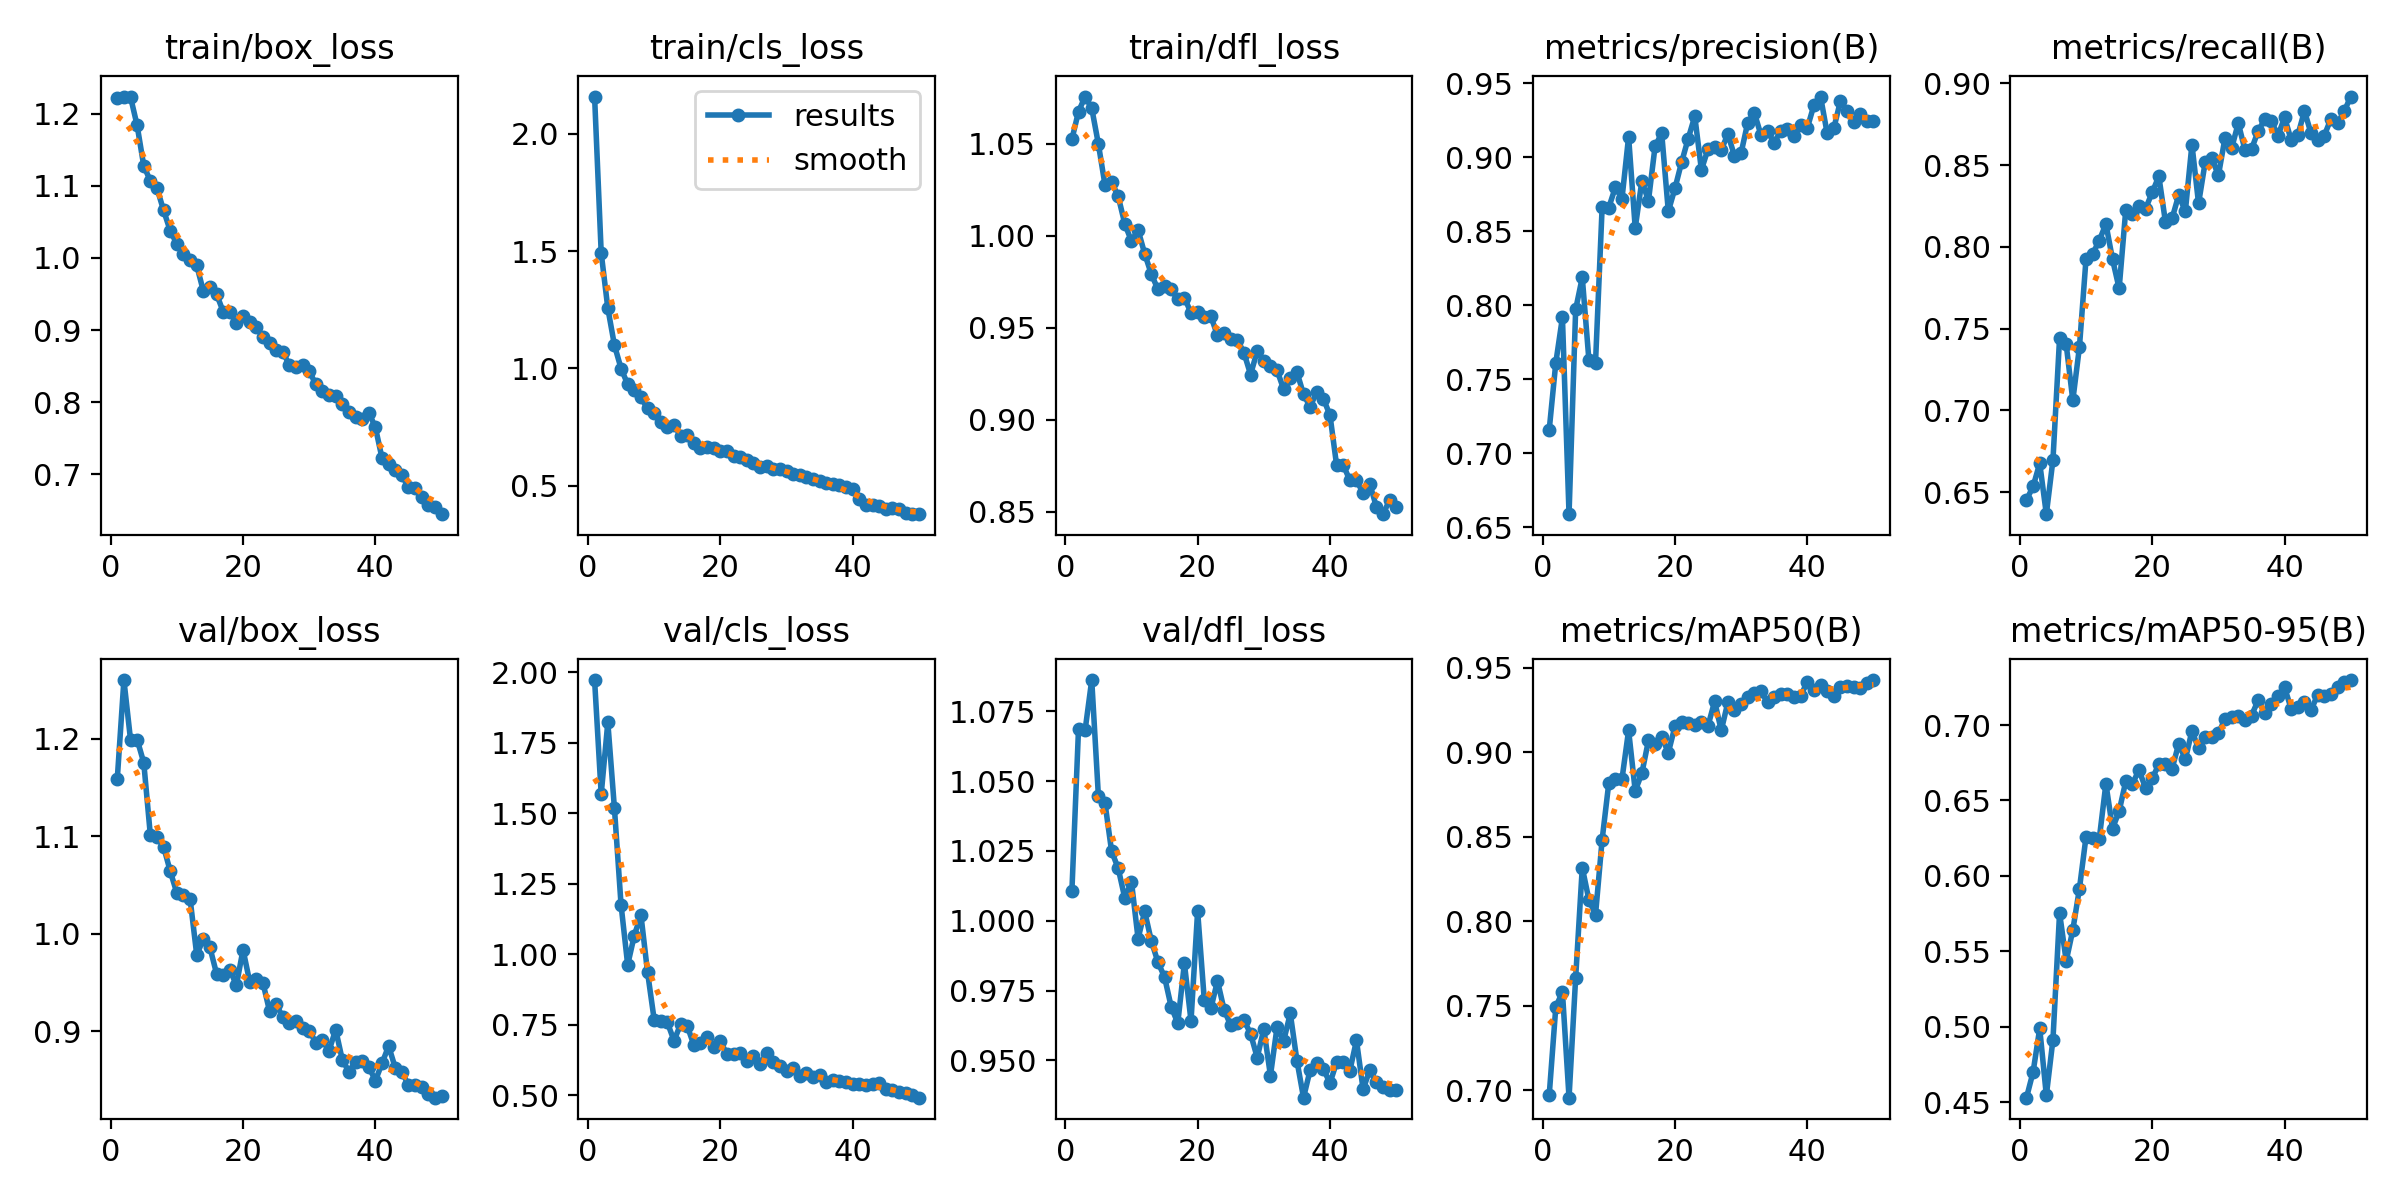

The file beside this chart, header and first rows:
epoch, time, train/box_loss, train/cls_loss, train/dfl_loss, metrics/precision(B), metrics/recall(B), metrics/mAP50(B), metrics/mAP50-95(B), val/box_loss, val/cls_loss, val/dfl_loss, lr/pg0, lr/pg1, lr/pg2
1, 11.72, 1.222, 2.159, 1.052, 0.7156, 0.6452, 0.6971, 0.4529, 1.159, 1.973, 1.011, 0.0005522, 0.0005522, 0.0005522
2, 22.04, 1.224, 1.492, 1.067, 0.7611, 0.6534, 0.7493, 0.4699, 1.26, 1.568, 1.069, 0.001086, 0.001086, 0.001086
3, 32.25, 1.223, 1.256, 1.076, 0.7918, 0.6676, 0.7583, 0.4988, 1.199, 1.823, 1.068, 0.001598, 0.001598, 0.001598
4, 42.09, 1.184, 1.099, 1.069, 0.6588, 0.6365, 0.6957, 0.4544, 1.199, 1.518, 1.086, 0.001568, 0.001568, 0.001568
5, 51.96, 1.128, 0.9996, 1.05, 0.7972, 0.6697, 0.7667, 0.4914, 1.176, 1.176, 1.045, 0.001535, 0.001535, 0.001535
6, 61.8, 1.107, 0.9326, 1.028, 0.8188, 0.7442, 0.8318, 0.5754, 1.101, 0.963, 1.042, 0.001502, 0.001502, 0.001502
7, 71.79, 1.097, 0.9061, 1.029, 0.7631, 0.7403, 0.8128, 0.5435, 1.099, 1.067, 1.025, 0.001469, 0.001469, 0.001469
8, 81.62, 1.066, 0.8761, 1.021, 0.7612, 0.7061, 0.8039, 0.5641, 1.089, 1.14, 1.019, 0.001436, 0.001436, 0.001436
9, 91.44, 1.038, 0.8294, 1.006, 0.8662, 0.7387, 0.8483, 0.5915, 1.064, 0.9373, 1.008, 0.001403, 0.001403, 0.001403
10, 101.3, 1.019, 0.8085, 0.9971, 0.866, 0.7928, 0.8816, 0.626, 1.042, 0.769, 1.014, 0.00137, 0.00137, 0.00137
11, 111.3, 1.006, 0.7709, 1.003, 0.8798, 0.7957, 0.8845, 0.625, 1.04, 0.7643, 0.9937, 0.001337, 0.001337, 0.001337
12, 121.2, 0.9971, 0.7482, 0.9902, 0.8721, 0.8038, 0.8842, 0.6247, 1.036, 0.7585, 1.003, 0.001304, 0.001304, 0.001304
13, 131, 0.9897, 0.7607, 0.9791, 0.9139, 0.814, 0.913, 0.6611, 0.9786, 0.694, 0.9928, 0.001271, 0.001271, 0.001271
14, 140.8, 0.9543, 0.7119, 0.9709, 0.8522, 0.7923, 0.8772, 0.6314, 0.9942, 0.7522, 0.9852, 0.001238, 0.001238, 0.001238
15, 150.8, 0.9599, 0.7172, 0.9725, 0.884, 0.7745, 0.8876, 0.6429, 0.9859, 0.7463, 0.9799, 0.001205, 0.001205, 0.001205
16, 160.7, 0.9498, 0.6827, 0.9708, 0.8708, 0.8225, 0.907, 0.6627, 0.9591, 0.6785, 0.9693, 0.001172, 0.001172, 0.001172
17, 170.6, 0.9256, 0.6621, 0.9654, 0.9075, 0.8199, 0.9051, 0.6609, 0.9574, 0.6853, 0.9634, 0.001139, 0.001139, 0.001139
18, 180.4, 0.9247, 0.6642, 0.9663, 0.9163, 0.8252, 0.9092, 0.6703, 0.9631, 0.7054, 0.9848, 0.001106, 0.001106, 0.001106
19, 190.4, 0.9103, 0.6598, 0.958, 0.8636, 0.8234, 0.8998, 0.658, 0.9473, 0.6717, 0.9642, 0.001073, 0.001073, 0.001073
20, 200.3, 0.9188, 0.6479, 0.9587, 0.879, 0.8333, 0.9153, 0.6646, 0.9838, 0.6922, 1.003, 0.00104, 0.00104, 0.00104
21, 210.1, 0.9107, 0.6469, 0.9558, 0.8966, 0.8431, 0.918, 0.674, 0.9509, 0.6461, 0.9718, 0.001007, 0.001007, 0.001007
22, 220, 0.904, 0.6279, 0.9562, 0.9126, 0.8151, 0.9176, 0.6739, 0.9536, 0.6457, 0.9686, 0.0009739, 0.0009739, 0.0009739
23, 230, 0.8908, 0.6228, 0.9457, 0.9278, 0.8174, 0.916, 0.6711, 0.95, 0.6518, 0.9785, 0.0009409, 0.0009409, 0.0009409
24, 239.9, 0.8825, 0.6111, 0.9472, 0.8916, 0.8316, 0.918, 0.6876, 0.9208, 0.6229, 0.9681, 0.0009078, 0.0009078, 0.0009078
25, 249.8, 0.8726, 0.5964, 0.9439, 0.9056, 0.8216, 0.9157, 0.6773, 0.9278, 0.6394, 0.9626, 0.0008748, 0.0008748, 0.0008748
26, 259.6, 0.8693, 0.5817, 0.9434, 0.9069, 0.8626, 0.9302, 0.6961, 0.9146, 0.6126, 0.9636, 0.0008418, 0.0008418, 0.0008418
27, 269.7, 0.8519, 0.5853, 0.9364, 0.905, 0.8265, 0.913, 0.6845, 0.9089, 0.6487, 0.9645, 0.0008088, 0.0008088, 0.0008088
28, 279.5, 0.8482, 0.5716, 0.9245, 0.9157, 0.8517, 0.9297, 0.6924, 0.9101, 0.619, 0.9596, 0.0007758, 0.0007758, 0.0007758
29, 289.4, 0.8509, 0.5722, 0.9372, 0.901, 0.8541, 0.9249, 0.6922, 0.9032, 0.6052, 0.951, 0.0007428, 0.0007428, 0.0007428
30, 299.4, 0.8431, 0.5632, 0.932, 0.903, 0.8438, 0.9288, 0.6945, 0.9007, 0.5872, 0.9612, 0.0007098, 0.0007098, 0.0007098
31, 309.3, 0.8246, 0.5479, 0.9294, 0.9235, 0.8667, 0.9326, 0.7041, 0.8883, 0.5963, 0.9446, 0.0006768, 0.0006768, 0.0006768
32, 319.1, 0.8159, 0.5438, 0.9268, 0.9301, 0.8604, 0.9353, 0.7053, 0.8909, 0.568, 0.9619, 0.0006438, 0.0006438, 0.0006438
33, 329, 0.8098, 0.5352, 0.9165, 0.9151, 0.8756, 0.9361, 0.7058, 0.8803, 0.579, 0.957, 0.0006108, 0.0006108, 0.0006108
34, 339, 0.8085, 0.5293, 0.9226, 0.9179, 0.8595, 0.9296, 0.7035, 0.9016, 0.5662, 0.9668, 0.0005778, 0.0005778, 0.0005778
35, 348.9, 0.7972, 0.522, 0.9259, 0.9097, 0.8597, 0.9325, 0.7063, 0.8706, 0.572, 0.95, 0.0005448, 0.0005448, 0.0005448
36, 358.7, 0.786, 0.5127, 0.9138, 0.9182, 0.8707, 0.9348, 0.7164, 0.8586, 0.5465, 0.9367, 0.0005118, 0.0005118, 0.0005118
37, 368.5, 0.7799, 0.5053, 0.9069, 0.9189, 0.878, 0.9342, 0.708, 0.8683, 0.5557, 0.9466, 0.0004788, 0.0004788, 0.0004788
38, 378.5, 0.7764, 0.5025, 0.9152, 0.9148, 0.8769, 0.9329, 0.714, 0.8695, 0.5494, 0.9493, 0.0004458, 0.0004458, 0.0004458
39, 388.4, 0.7856, 0.4954, 0.9114, 0.9218, 0.8681, 0.9335, 0.7191, 0.8637, 0.548, 0.9468, 0.0004127, 0.0004127, 0.0004127
40, 398.3, 0.7649, 0.4877, 0.9024, 0.9198, 0.8791, 0.9416, 0.725, 0.8492, 0.5403, 0.942, 0.0003797, 0.0003797, 0.0003797
41, 408.6, 0.7224, 0.4414, 0.8751, 0.9353, 0.8653, 0.9371, 0.7107, 0.8672, 0.541, 0.9494, 0.0003467, 0.0003467, 0.0003467
42, 418.3, 0.7135, 0.4181, 0.8753, 0.9411, 0.8683, 0.9396, 0.7118, 0.8849, 0.5363, 0.9493, 0.0003137, 0.0003137, 0.0003137
43, 427.9, 0.706, 0.4196, 0.867, 0.9163, 0.883, 0.936, 0.7152, 0.8625, 0.539, 0.9464, 0.0002807, 0.0002807, 0.0002807
44, 437.4, 0.6983, 0.4115, 0.867, 0.9195, 0.8694, 0.9336, 0.7099, 0.8584, 0.5433, 0.9572, 0.0002477, 0.0002477, 0.0002477
45, 446.9, 0.6818, 0.3994, 0.8601, 0.938, 0.8655, 0.9384, 0.7202, 0.8446, 0.5212, 0.9397, 0.0002147, 0.0002147, 0.0002147
46, 456.6, 0.6812, 0.4033, 0.8652, 0.9314, 0.868, 0.9392, 0.7194, 0.8451, 0.5188, 0.9464, 0.0001817, 0.0001817, 0.0001817
47, 466.2, 0.6685, 0.3997, 0.8527, 0.9242, 0.8783, 0.9385, 0.7205, 0.843, 0.5104, 0.9422, 0.0001487, 0.0001487, 0.0001487
48, 475.7, 0.657, 0.3851, 0.8486, 0.9292, 0.8756, 0.9379, 0.725, 0.8352, 0.5092, 0.9406, 0.0001157, 0.0001157, 0.0001157
49, 485.3, 0.6551, 0.3802, 0.8561, 0.9248, 0.8828, 0.9412, 0.7287, 0.8319, 0.4996, 0.9393, 8.26832e-05, 8.26832e-05, 8.26832e-05
50, 495, 0.6445, 0.3787, 0.8524, 0.9246, 0.8919, 0.9428, 0.7299, 0.8338, 0.4918, 0.9396, 4.96766e-05, 4.96766e-05, 4.96766e-05
